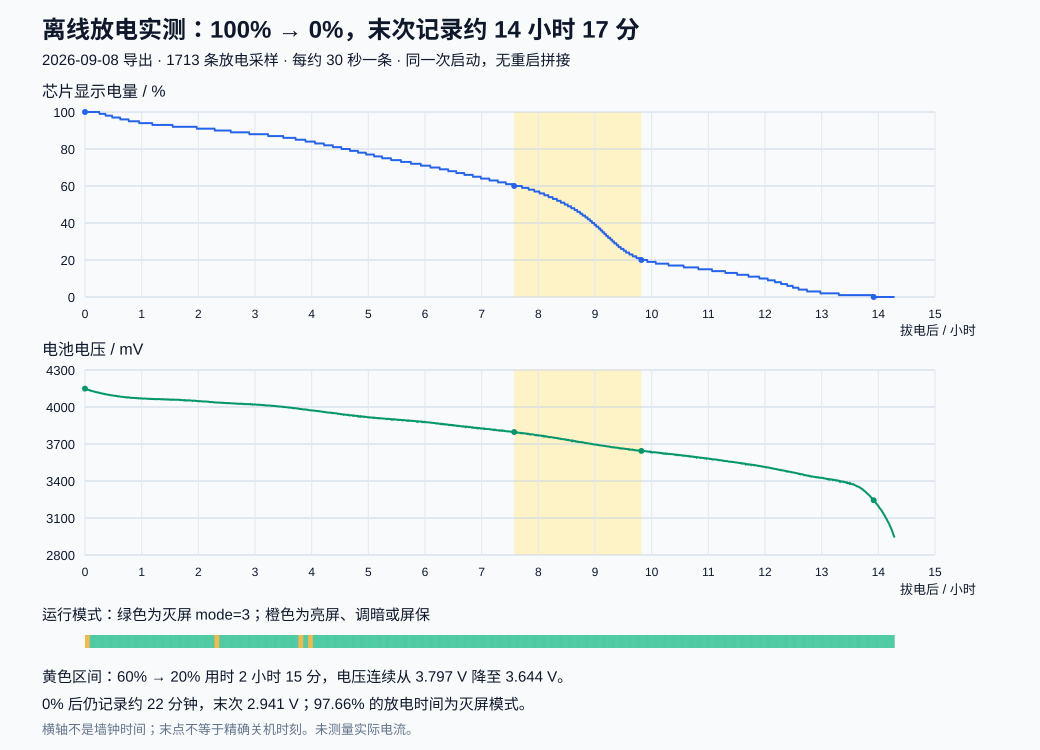

The table this chart was drawn from, first rows:
boot_id, uptime_ms, reset_reason, mode, read_error, battery_present, battery_percent, battery_mv, charging, vbus_mv, stage, status0, status1, irq0, irq1, irq2
94126da4b49ca55c, 16702, 11, 0, 0, 1, 100, 4198, 1, 5129, 3, 56, 51, 16, 139, 106
681a8682dec8737a, 4869, 11, 0, 0, 1, 100, 4198, 1, 5132, 3, 56, 51, 16, 139, 106
5874218aa9000db9, 4846, 11, 0, 0, 1, 100, 4198, 1, 5142, 3, 56, 51, 16, 139, 106
e1e562e892b4915c, 4872, 11, 0, 0, 1, 100, 4197, 1, 5144, 3, 56, 51, 16, 139, 106
e1e562e892b4915c, 34895, 11, 0, 0, 1, 100, 4197, 1, 5150, 3, 56, 51, 16, 139, 106
a3a94d9b1aa62d4d, 4880, 11, 0, 0, 1, 100, 4198, 1, 5137, 3, 56, 51, 16, 139, 106
a3a94d9b1aa62d4d, 34903, 11, 0, 0, 1, 100, 4197, 1, 5151, 3, 56, 51, 16, 139, 106
a3a94d9b1aa62d4d, 65082, 11, 1, 0, 1, 100, 4197, 1, 5154, 3, 56, 51, 16, 139, 106
a3a94d9b1aa62d4d, 95102, 11, 1, 0, 1, 100, 4197, 1, 5154, 3, 56, 51, 16, 139, 106
a3a94d9b1aa62d4d, 125121, 11, 2, 0, 1, 100, 4197, 1, 5154, 3, 56, 51, 16, 139, 106
a3a94d9b1aa62d4d, 155141, 11, 2, 0, 1, 100, 4197, 1, 5156, 3, 56, 51, 16, 139, 106
a3a94d9b1aa62d4d, 185162, 11, 2, 0, 1, 100, 4197, 1, 5155, 3, 56, 51, 16, 139, 106
a3a94d9b1aa62d4d, 215182, 11, 2, 0, 1, 100, 4197, 1, 5155, 3, 56, 51, 16, 139, 106
a3a94d9b1aa62d4d, 245201, 11, 2, 0, 1, 100, 4197, 1, 5156, 3, 56, 51, 16, 139, 106
a3a94d9b1aa62d4d, 275220, 11, 2, 0, 1, 100, 4197, 1, 5157, 3, 56, 51, 16, 139, 106
a3a94d9b1aa62d4d, 305240, 11, 3, 0, 1, 100, 4197, 1, 5168, 3, 56, 51, 16, 139, 106
a3a94d9b1aa62d4d, 335268, 11, 3, 0, 1, 100, 4196, 1, 5169, 3, 56, 51, 16, 139, 106
a3a94d9b1aa62d4d, 365289, 11, 3, 0, 1, 100, 4197, 1, 5170, 3, 56, 51, 16, 139, 106
a3a94d9b1aa62d4d, 395308, 11, 3, 0, 1, 100, 4197, 1, 5170, 3, 56, 51, 16, 139, 106
a3a94d9b1aa62d4d, 425329, 11, 3, 0, 1, 100, 4197, 1, 5167, 3, 56, 51, 16, 139, 106
a3a94d9b1aa62d4d, 455349, 11, 3, 0, 1, 100, 4196, 1, 5171, 3, 56, 51, 16, 139, 106
a3a94d9b1aa62d4d, 485368, 11, 3, 0, 1, 100, 4196, 1, 5170, 3, 56, 51, 16, 139, 106
a3a94d9b1aa62d4d, 515388, 11, 3, 0, 1, 100, 4197, 1, 5171, 3, 56, 51, 16, 139, 106
a3a94d9b1aa62d4d, 545408, 11, 3, 0, 1, 100, 4196, 1, 5171, 3, 56, 51, 16, 139, 106
a3a94d9b1aa62d4d, 575428, 11, 3, 0, 1, 100, 4196, 1, 5172, 3, 56, 51, 16, 139, 106
a3a94d9b1aa62d4d, 605448, 11, 3, 0, 1, 100, 4197, 1, 5173, 3, 56, 51, 16, 139, 106
a3a94d9b1aa62d4d, 635477, 11, 3, 0, 1, 100, 4196, 1, 5171, 3, 56, 51, 16, 139, 106
a3a94d9b1aa62d4d, 665498, 11, 3, 0, 1, 100, 4184, 0, 5177, 4, 40, 20, 16, 139, 114
a3a94d9b1aa62d4d, 695528, 11, 3, 0, 1, 100, 4182, 0, 5179, 4, 40, 20, 16, 139, 114
a3a94d9b1aa62d4d, 725548, 11, 3, 0, 1, 100, 4182, 0, 5179, 4, 40, 20, 16, 139, 114
a3a94d9b1aa62d4d, 755568, 11, 3, 0, 1, 100, 4182, 0, 5177, 4, 40, 20, 16, 139, 114
a3a94d9b1aa62d4d, 785588, 11, 3, 0, 1, 100, 4180, 0, 5179, 4, 40, 20, 16, 139, 114
a3a94d9b1aa62d4d, 815608, 11, 3, 0, 1, 100, 4181, 0, 5178, 4, 40, 20, 16, 139, 114
a3a94d9b1aa62d4d, 845628, 11, 3, 0, 1, 100, 4180, 0, 5178, 4, 40, 20, 16, 139, 114
a3a94d9b1aa62d4d, 875648, 11, 3, 0, 1, 100, 4181, 0, 5179, 4, 40, 20, 16, 139, 114
a3a94d9b1aa62d4d, 905668, 11, 3, 0, 1, 100, 4180, 0, 5178, 4, 40, 20, 16, 139, 114
a3a94d9b1aa62d4d, 935688, 11, 3, 0, 1, 100, 4178, 0, 5177, 4, 40, 20, 16, 139, 114
a3a94d9b1aa62d4d, 965708, 11, 3, 0, 1, 100, 4179, 0, 5180, 4, 40, 20, 16, 139, 114
a3a94d9b1aa62d4d, 995737, 11, 3, 0, 1, 100, 4179, 0, 5177, 4, 40, 20, 16, 139, 114
a3a94d9b1aa62d4d, 1025757, 11, 3, 0, 1, 100, 4178, 0, 5179, 4, 40, 20, 16, 139, 114
a3a94d9b1aa62d4d, 1055777, 11, 3, 0, 1, 100, 4178, 0, 5178, 4, 40, 20, 16, 139, 114
a3a94d9b1aa62d4d, 1085797, 11, 3, 0, 1, 100, 4177, 0, 5179, 4, 40, 20, 16, 139, 114
a3a94d9b1aa62d4d, 1115817, 11, 3, 0, 1, 100, 4176, 0, 5179, 4, 40, 20, 16, 139, 114
a3a94d9b1aa62d4d, 1145837, 11, 3, 0, 1, 100, 4177, 0, 5178, 4, 40, 20, 16, 139, 114
a3a94d9b1aa62d4d, 1175857, 11, 3, 0, 1, 100, 4177, 0, 5179, 4, 40, 20, 16, 139, 114
a3a94d9b1aa62d4d, 1205877, 11, 3, 0, 1, 100, 4176, 0, 5178, 4, 40, 20, 16, 139, 114
a3a94d9b1aa62d4d, 1235897, 11, 3, 0, 1, 100, 4179, 0, 5180, 4, 40, 20, 16, 139, 114
a3a94d9b1aa62d4d, 1265917, 11, 3, 0, 1, 100, 4178, 0, 5178, 4, 40, 20, 16, 139, 114
a3a94d9b1aa62d4d, 1295946, 11, 3, 0, 1, 100, 4175, 0, 5180, 4, 40, 20, 16, 139, 114
a3a94d9b1aa62d4d, 1325966, 11, 3, 0, 1, 100, 4175, 0, 5179, 4, 40, 20, 16, 139, 114
a3a94d9b1aa62d4d, 1355986, 11, 3, 0, 1, 100, 4175, 0, 5177, 4, 40, 20, 16, 139, 114
a3a94d9b1aa62d4d, 1386006, 11, 3, 0, 1, 100, 4175, 0, 5177, 4, 40, 20, 16, 139, 114
a3a94d9b1aa62d4d, 1416026, 11, 3, 0, 1, 100, 4175, 0, 5176, 4, 40, 20, 16, 139, 114
a3a94d9b1aa62d4d, 1446046, 11, 3, 0, 1, 100, 4176, 0, 5178, 4, 40, 20, 16, 139, 114
a3a94d9b1aa62d4d, 1476066, 11, 3, 0, 1, 100, 4176, 0, 5177, 4, 40, 20, 16, 139, 114
a3a94d9b1aa62d4d, 1506086, 11, 3, 0, 1, 100, 4176, 0, 5180, 4, 40, 20, 16, 139, 114
a3a94d9b1aa62d4d, 1536106, 11, 3, 0, 1, 100, 4177, 0, 5179, 4, 40, 20, 16, 139, 114
a3a94d9b1aa62d4d, 1566126, 11, 3, 0, 1, 100, 4174, 0, 5177, 4, 40, 20, 16, 139, 114
a3a94d9b1aa62d4d, 1596154, 11, 3, 0, 1, 100, 4176, 0, 5179, 4, 40, 20, 16, 139, 114
a3a94d9b1aa62d4d, 1626174, 11, 3, 0, 1, 100, 4176, 0, 5179, 4, 40, 20, 16, 139, 114
... 1,867 more rows
